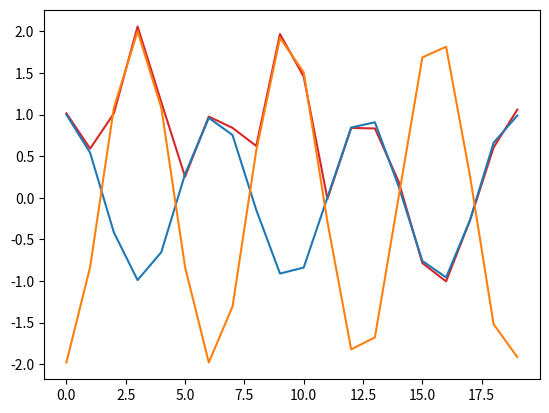

Write the Python code that produced this figure.
import numpy as np
import matplotlib.pyplot as plt
from scipy.signal import argrelextrema

a=np.cos(np.array(range(0,20)))
b=2*np.cos(np.array(range(0,20))-3)
aoriginal = list(a)
infunc = [a,b]
pred = []
pred.append(np.random.uniform(low = infunc[0][0]-0.1, high = infunc[0][0]+0.1))
for i in range(1,20):
	temp = []
	#generate a random point near the value of every input function
	for j in infunc:
		temp.append(np.random.uniform(low = j[i]-0.1, high = j[i]+0.1))
	mm = temp[0]
	mm_dis = (temp[0]-pred[i-1])*(temp[0]-pred[i-1])
	#pick the one nearest to the value of the predict function at the previous time
	for j in temp:
		if (j-pred[i-1])*(j-pred[i-1])<mm_dis:
			mm_dis = (j-pred[i-1])*(j-pred[i-1])
			mm = j
	pred.append(mm)
time = list(range(0,20))
#red function is the predicted one
color = 'tab:red'
plt.plot(time, pred, color = color)
plt.plot(time, a)
plt.plot(time, b)
plt.show()